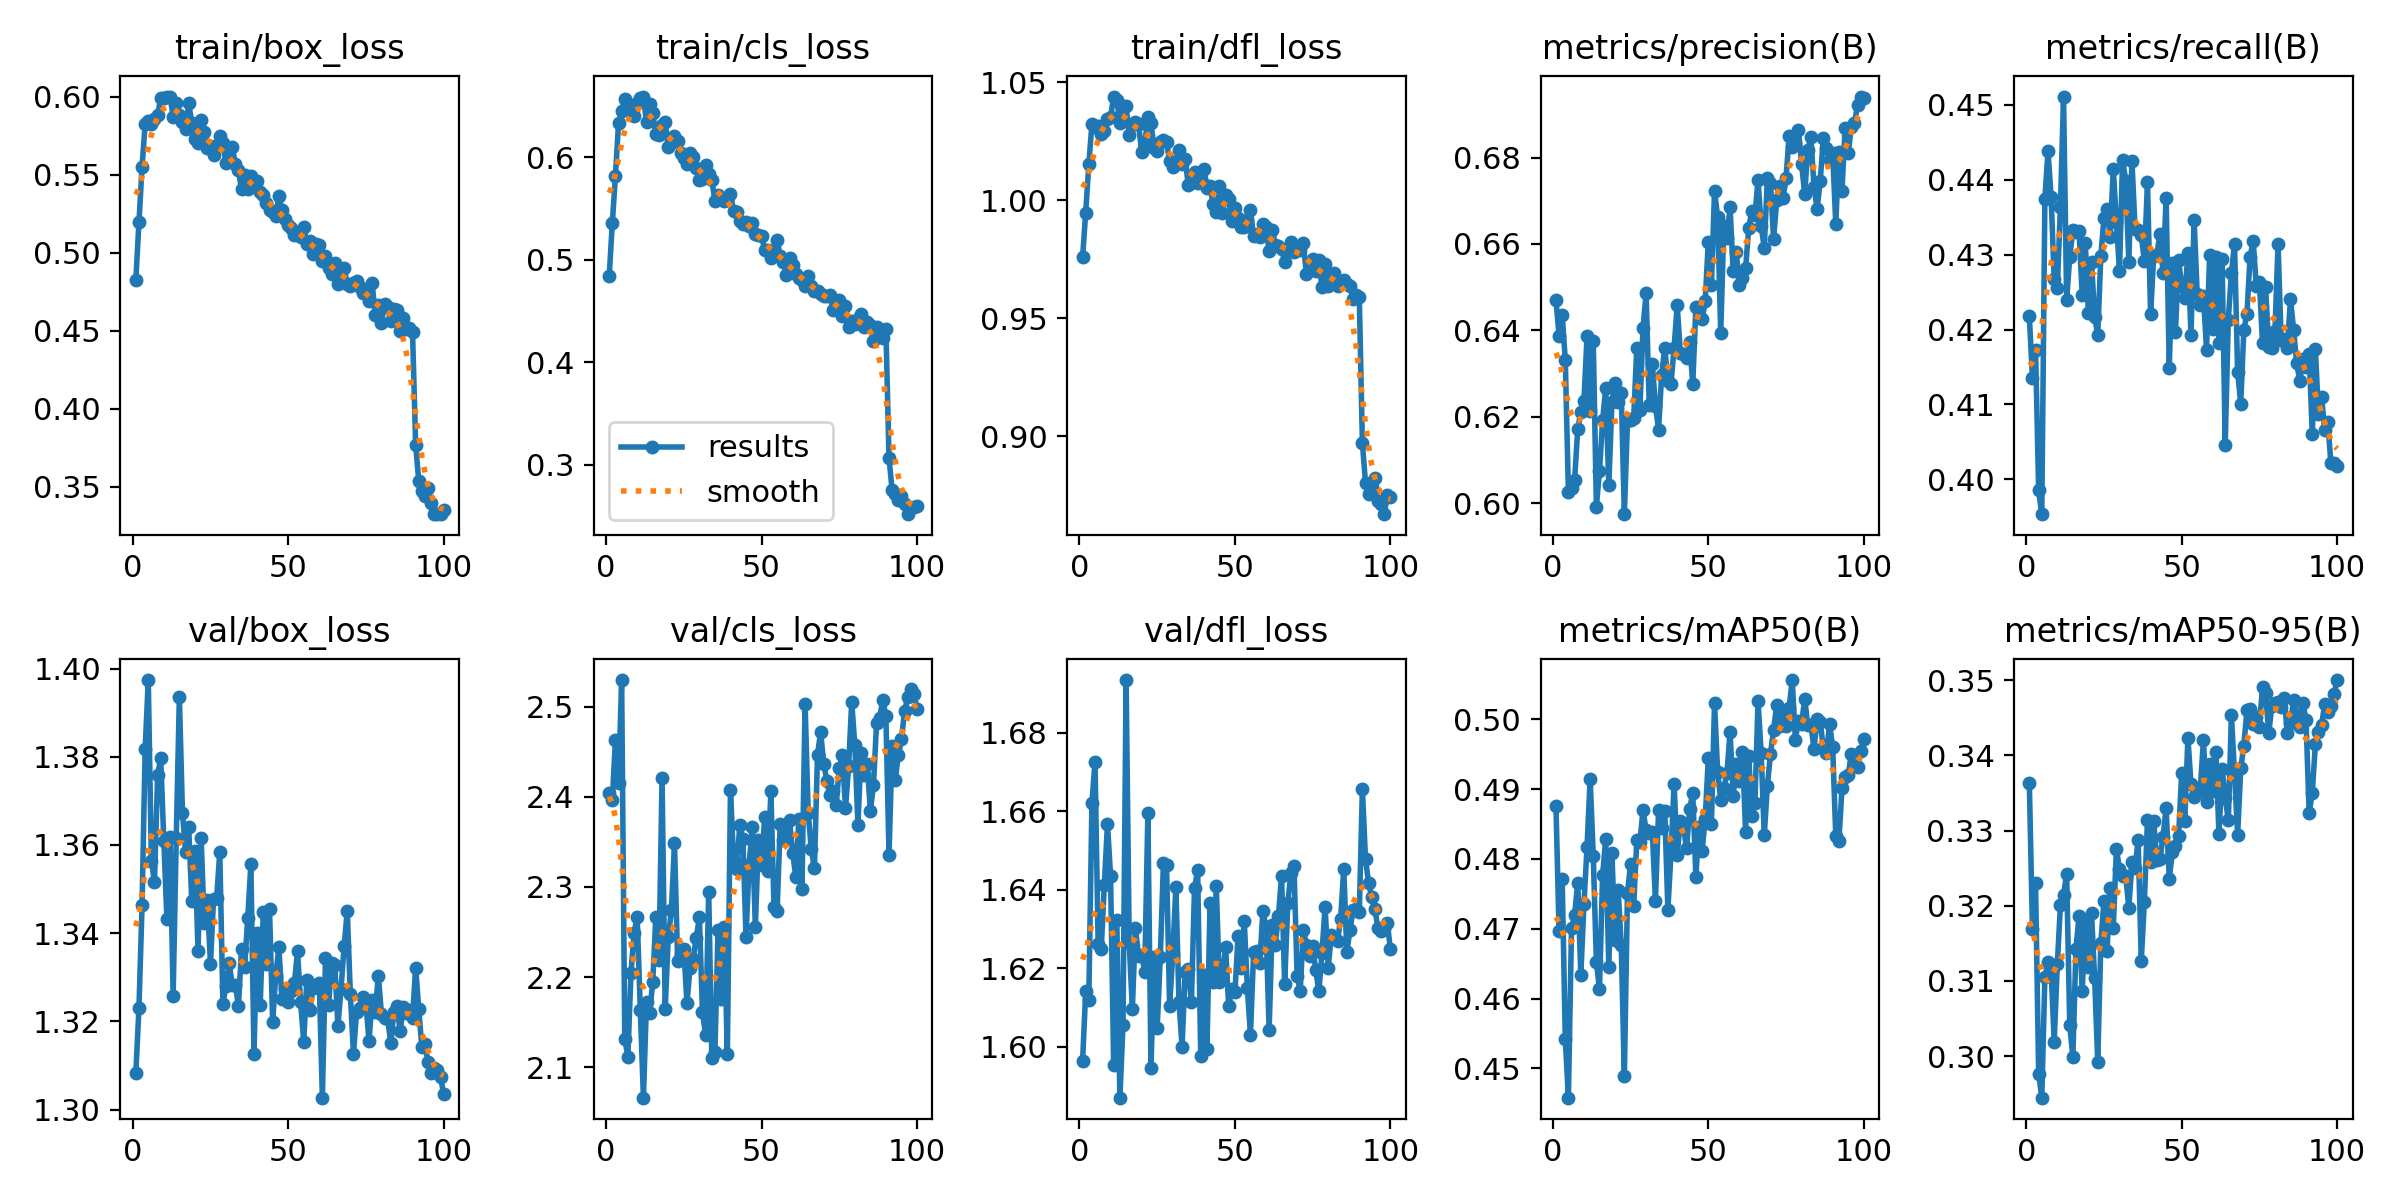

Values plotted in this chart, from the file beside it:
epoch, train/box_loss, train/cls_loss, train/dfl_loss, metrics/precision(B), metrics/recall(B), metrics/mAP50(B), metrics/mAP50-95(B), val/box_loss, val/cls_loss, val/dfl_loss, lr/pg0, lr/pg1, lr/pg2
1, 0.4825, 0.484, 0.9758, 0.647, 0.4218, 0.4876, 0.3364, 1.308, 2.404, 1.596, 0.0001382, 0.0001382, 0.0001382
2, 0.5195, 0.5359, 0.9948, 0.6388, 0.4135, 0.4697, 0.3169, 1.323, 2.396, 1.614, 0.0002745, 0.0002745, 0.0002745
3, 0.5549, 0.5815, 1.015, 0.6435, 0.4173, 0.4772, 0.323, 1.346, 2.463, 1.612, 0.000408, 0.000408, 0.000408
4, 0.5826, 0.6335, 1.032, 0.6332, 0.3985, 0.4542, 0.2977, 1.382, 2.415, 1.662, 0.0004046, 0.0004046, 0.0004046
5, 0.5843, 0.6451, 1.031, 0.6027, 0.3953, 0.4458, 0.2945, 1.397, 2.53, 1.673, 0.0004005, 0.0004005, 0.0004005
6, 0.5824, 0.6571, 1.032, 0.6034, 0.4375, 0.47, 0.3105, 1.356, 2.131, 1.626, 0.0003964, 0.0003964, 0.0003964
7, 0.5858, 0.6472, 1.028, 0.6053, 0.4439, 0.472, 0.3125, 1.352, 2.112, 1.625, 0.0003922, 0.0003922, 0.0003922
8, 0.5881, 0.6472, 1.03, 0.6172, 0.4377, 0.4766, 0.3115, 1.376, 2.204, 1.641, 0.0003881, 0.0003881, 0.0003881
9, 0.5994, 0.6402, 1.035, 0.621, 0.4267, 0.4634, 0.3019, 1.38, 2.249, 1.657, 0.000384, 0.000384, 0.000384
10, 0.5991, 0.6532, 1.035, 0.6237, 0.4256, 0.4735, 0.3122, 1.361, 2.267, 1.644, 0.0003798, 0.0003798, 0.0003798
11, 0.6001, 0.6577, 1.044, 0.6386, 0.4363, 0.4817, 0.3201, 1.343, 2.164, 1.595, 0.0003757, 0.0003757, 0.0003757
12, 0.6001, 0.6593, 1.042, 0.6212, 0.4511, 0.4915, 0.3215, 1.362, 2.066, 1.632, 0.0003716, 0.0003716, 0.0003716
13, 0.5873, 0.6341, 1.033, 0.6375, 0.424, 0.4805, 0.3242, 1.326, 2.173, 1.587, 0.0003675, 0.0003675, 0.0003675
14, 0.5963, 0.6519, 1.04, 0.5992, 0.4297, 0.4652, 0.3041, 1.361, 2.16, 1.606, 0.0003633, 0.0003633, 0.0003633
15, 0.5881, 0.6433, 1.04, 0.6074, 0.4333, 0.4613, 0.2999, 1.394, 2.195, 1.693, 0.0003592, 0.0003592, 0.0003592
16, 0.5836, 0.6225, 1.028, 0.6191, 0.4331, 0.4777, 0.3143, 1.367, 2.267, 1.627, 0.0003551, 0.0003551, 0.0003551
17, 0.5793, 0.6215, 1.032, 0.6267, 0.4331, 0.4829, 0.3186, 1.358, 2.219, 1.61, 0.0003509, 0.0003509, 0.0003509
18, 0.5959, 0.6311, 1.033, 0.6041, 0.4246, 0.4645, 0.3086, 1.364, 2.421, 1.63, 0.0003468, 0.0003468, 0.0003468
19, 0.5832, 0.6344, 1.032, 0.6234, 0.4316, 0.4808, 0.3181, 1.347, 2.164, 1.623, 0.0003427, 0.0003427, 0.0003427
20, 0.5732, 0.6098, 1.02, 0.6278, 0.4222, 0.4684, 0.3118, 1.359, 2.244, 1.623, 0.0003386, 0.0003386, 0.0003386
21, 0.5704, 0.6139, 1.024, 0.6233, 0.4291, 0.4756, 0.3191, 1.336, 2.274, 1.619, 0.0003344, 0.0003344, 0.0003344
22, 0.5851, 0.6206, 1.035, 0.6256, 0.4217, 0.4676, 0.3104, 1.362, 2.348, 1.659, 0.0003303, 0.0003303, 0.0003303
23, 0.5774, 0.616, 1.033, 0.5974, 0.4193, 0.4489, 0.2993, 1.342, 2.218, 1.595, 0.0003262, 0.0003262, 0.0003262
24, 0.5668, 0.6046, 1.022, 0.6189, 0.4298, 0.4751, 0.3151, 1.348, 2.225, 1.623, 0.000322, 0.000322, 0.000322
25, 0.5685, 0.5998, 1.021, 0.6193, 0.4349, 0.4793, 0.3206, 1.333, 2.232, 1.605, 0.0003179, 0.0003179, 0.0003179
26, 0.5624, 0.5938, 1.025, 0.6197, 0.436, 0.4733, 0.314, 1.348, 2.171, 1.623, 0.0003138, 0.0003138, 0.0003138
27, 0.5689, 0.6045, 1.026, 0.636, 0.4324, 0.4827, 0.3224, 1.348, 2.21, 1.647, 0.0003097, 0.0003097, 0.0003097
28, 0.5749, 0.6006, 1.025, 0.6216, 0.4415, 0.4824, 0.317, 1.358, 2.22, 1.646, 0.0003055, 0.0003055, 0.0003055
29, 0.5704, 0.5897, 1.017, 0.6406, 0.4344, 0.487, 0.3275, 1.324, 2.243, 1.61, 0.0003014, 0.0003014, 0.0003014
30, 0.5577, 0.5777, 1.014, 0.6486, 0.4279, 0.4841, 0.3249, 1.328, 2.266, 1.624, 0.0002973, 0.0002973, 0.0002973
31, 0.5605, 0.5789, 1.016, 0.6227, 0.4427, 0.4837, 0.3239, 1.333, 2.161, 1.641, 0.0002931, 0.0002931, 0.0002931
32, 0.5681, 0.592, 1.021, 0.6321, 0.4399, 0.4838, 0.324, 1.328, 2.136, 1.611, 0.000289, 0.000289, 0.000289
33, 0.5568, 0.584, 1.016, 0.6226, 0.429, 0.474, 0.3197, 1.328, 2.295, 1.6, 0.0002849, 0.0002849, 0.0002849
34, 0.5529, 0.578, 1.018, 0.617, 0.4426, 0.487, 0.3258, 1.323, 2.111, 1.619, 0.0002808, 0.0002808, 0.0002808
35, 0.5406, 0.5577, 1.006, 0.6298, 0.4335, 0.4844, 0.325, 1.337, 2.117, 1.62, 0.0002766, 0.0002766, 0.0002766
36, 0.5497, 0.5628, 1.007, 0.6359, 0.4333, 0.4869, 0.3288, 1.332, 2.252, 1.611, 0.0002725, 0.0002725, 0.0002725
37, 0.541, 0.5602, 1.012, 0.6283, 0.4326, 0.4727, 0.3126, 1.343, 2.176, 1.64, 0.0002684, 0.0002684, 0.0002684
38, 0.5492, 0.557, 1.008, 0.6276, 0.4292, 0.4808, 0.3205, 1.356, 2.256, 1.645, 0.0002642, 0.0002642, 0.0002642
39, 0.5437, 0.5583, 1.009, 0.636, 0.4398, 0.4907, 0.3314, 1.313, 2.114, 1.598, 0.0002601, 0.0002601, 0.0002601
40, 0.5459, 0.5642, 1.013, 0.6459, 0.422, 0.4805, 0.3259, 1.34, 2.407, 1.618, 0.000256, 0.000256, 0.000256
41, 0.5391, 0.5479, 1.005, 0.6348, 0.4299, 0.4855, 0.3313, 1.324, 2.33, 1.599, 0.0002519, 0.0002519, 0.0002519
42, 0.5373, 0.5462, 1.006, 0.6345, 0.4299, 0.4847, 0.3261, 1.345, 2.32, 1.637, 0.0002477, 0.0002477, 0.0002477
43, 0.5317, 0.5378, 0.9982, 0.6336, 0.4328, 0.4815, 0.3262, 1.333, 2.369, 1.616, 0.0002436, 0.0002436, 0.0002436
44, 0.5273, 0.535, 0.995, 0.6373, 0.4275, 0.4872, 0.3292, 1.345, 2.353, 1.641, 0.0002395, 0.0002395, 0.0002395
45, 0.5263, 0.5364, 1.006, 0.6275, 0.4375, 0.4894, 0.333, 1.32, 2.244, 1.616, 0.0002354, 0.0002354, 0.0002354
46, 0.5236, 0.5329, 0.9945, 0.6453, 0.4149, 0.4775, 0.3236, 1.33, 2.325, 1.618, 0.0002312, 0.0002312, 0.0002312
47, 0.5364, 0.5354, 1.002, 0.6449, 0.4289, 0.4846, 0.3271, 1.337, 2.366, 1.625, 0.0002271, 0.0002271, 0.0002271
48, 0.5275, 0.525, 1, 0.6426, 0.4197, 0.4812, 0.328, 1.325, 2.256, 1.61, 0.000223, 0.000223, 0.000223
49, 0.5218, 0.5241, 0.9912, 0.6468, 0.4293, 0.4857, 0.3293, 1.327, 2.352, 1.615, 0.0002188, 0.0002188, 0.0002188
50, 0.5181, 0.5235, 0.9969, 0.6605, 0.4259, 0.4945, 0.3376, 1.325, 2.324, 1.614, 0.0002147, 0.0002147, 0.0002147
51, 0.516, 0.509, 0.9924, 0.6504, 0.4242, 0.4851, 0.3313, 1.327, 2.377, 1.628, 0.0002106, 0.0002106, 0.0002106
52, 0.5116, 0.5097, 0.9886, 0.6723, 0.4303, 0.5023, 0.3423, 1.329, 2.318, 1.62, 0.0002065, 0.0002065, 0.0002065
53, 0.5122, 0.5012, 0.9887, 0.6663, 0.4193, 0.4925, 0.3362, 1.336, 2.406, 1.632, 0.0002023, 0.0002023, 0.0002023
54, 0.5103, 0.5088, 0.9917, 0.6395, 0.4347, 0.4885, 0.3345, 1.324, 2.278, 1.615, 0.0001982, 0.0001982, 0.0001982
55, 0.5166, 0.5191, 0.9957, 0.6642, 0.4247, 0.4902, 0.335, 1.315, 2.273, 1.603, 0.0001941, 0.0001941, 0.0001941
56, 0.5059, 0.504, 0.9847, 0.6613, 0.4233, 0.4923, 0.3356, 1.329, 2.369, 1.624, 0.0001899, 0.0001899, 0.0001899
57, 0.5078, 0.4978, 0.9855, 0.6684, 0.4245, 0.4982, 0.3421, 1.323, 2.353, 1.624, 0.0001858, 0.0001858, 0.0001858
58, 0.4994, 0.4847, 0.9843, 0.6536, 0.4173, 0.489, 0.3338, 1.328, 2.358, 1.621, 0.0001817, 0.0001817, 0.0001817
59, 0.5054, 0.5018, 0.9901, 0.658, 0.43, 0.4936, 0.3388, 1.328, 2.374, 1.635, 0.0001776, 0.0001776, 0.0001776
60, 0.505, 0.4945, 0.9888, 0.6505, 0.42, 0.4912, 0.3353, 1.329, 2.338, 1.631, 0.0001734, 0.0001734, 0.0001734
... 40 more rows
